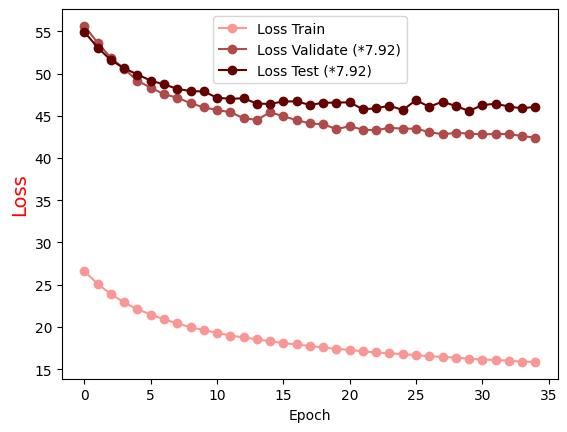

Values plotted in this chart, from the file beside it:
Epoch, Loss Train, Loss Validate (*7.92), Loss Test (*7.92)
0.0, 26.61, 55.64, 54.92
1.0, 25.09, 53.63, 53.08
2.0, 23.89, 51.85, 51.58
3.0, 22.9, 50.56, 50.62
4.0, 22.09, 49.14, 49.88
5.0, 21.47, 48.33, 49.16
6.0, 20.9, 47.55, 48.71
7.0, 20.42, 47.15, 48.19
8.0, 19.98, 46.49, 47.92
9.0, 19.63, 46, 47.88
10.0, 19.3, 45.68, 47.13
11.0, 18.99, 45.43, 47.02
12.0, 18.76, 44.72, 47.07
13.0, 18.53, 44.51, 46.44
14.0, 18.3, 45.42, 46.4
15.0, 18.1, 44.93, 46.7
16.0, 17.93, 44.49, 46.7
17.0, 17.74, 44.09, 46.29
18.0, 17.57, 44, 46.54
19.0, 17.4, 43.43, 46.56
20.0, 17.28, 43.76, 46.6
21.0, 17.11, 43.36, 45.77
22.0, 16.98, 43.28, 45.89
23.0, 16.88, 43.59, 46.2
24.0, 16.78, 43.47, 45.67
25.0, 16.67, 43.47, 46.85
26.0, 16.52, 43.08, 46.06
27.0, 16.46, 42.81, 46.68
28.0, 16.38, 42.98, 46.15
29.0, 16.24, 42.89, 45.57
30.0, 16.14, 42.8, 46.27
31.0, 16.1, 42.85, 46.42
32.0, 16.01, 42.85, 46.1
33.0, 15.89, 42.6, 45.88
34.0, 15.86, 42.42, 46.07
